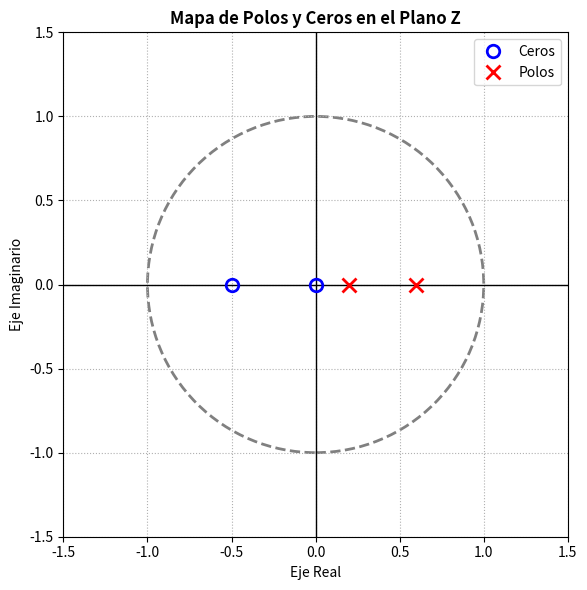
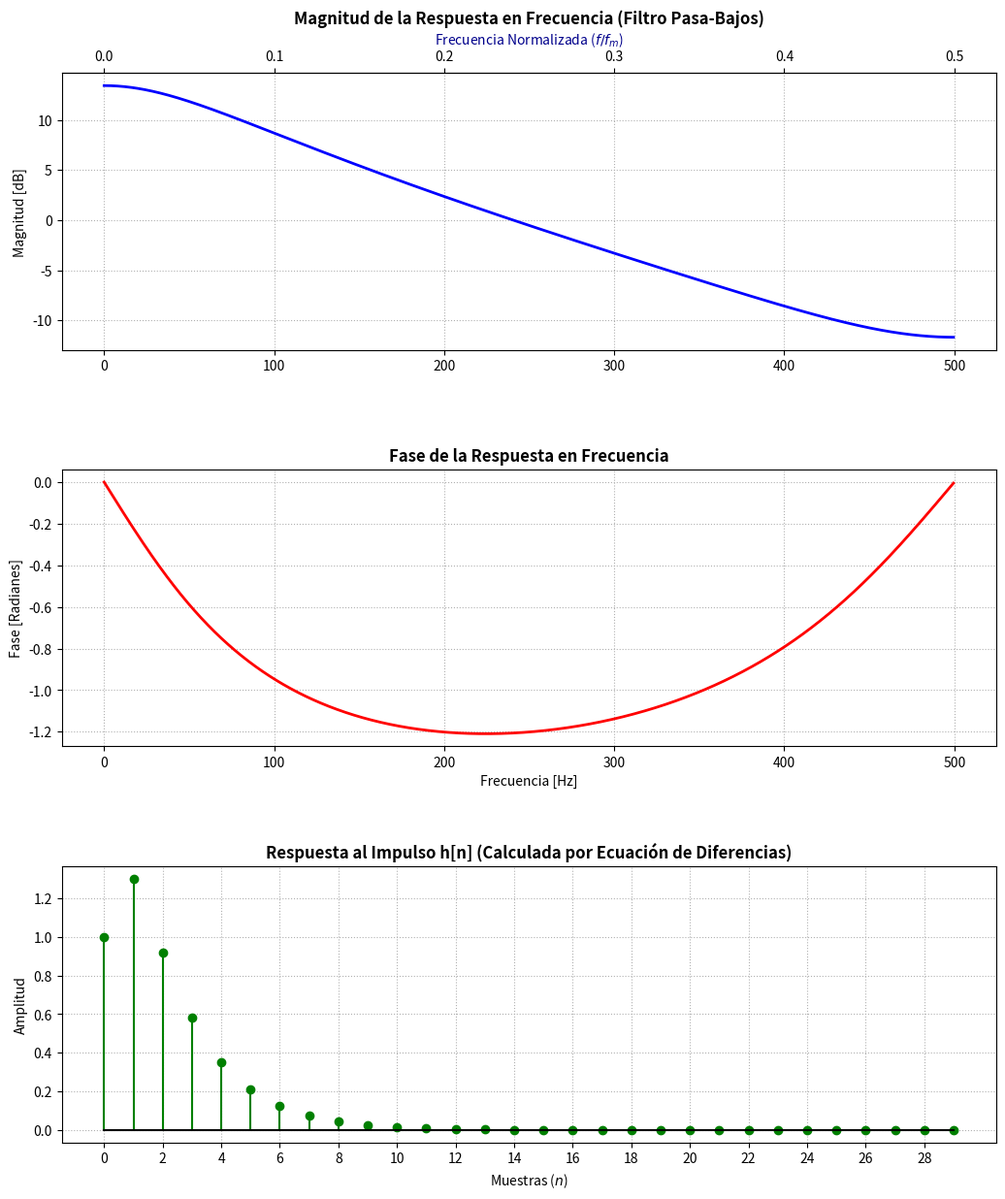
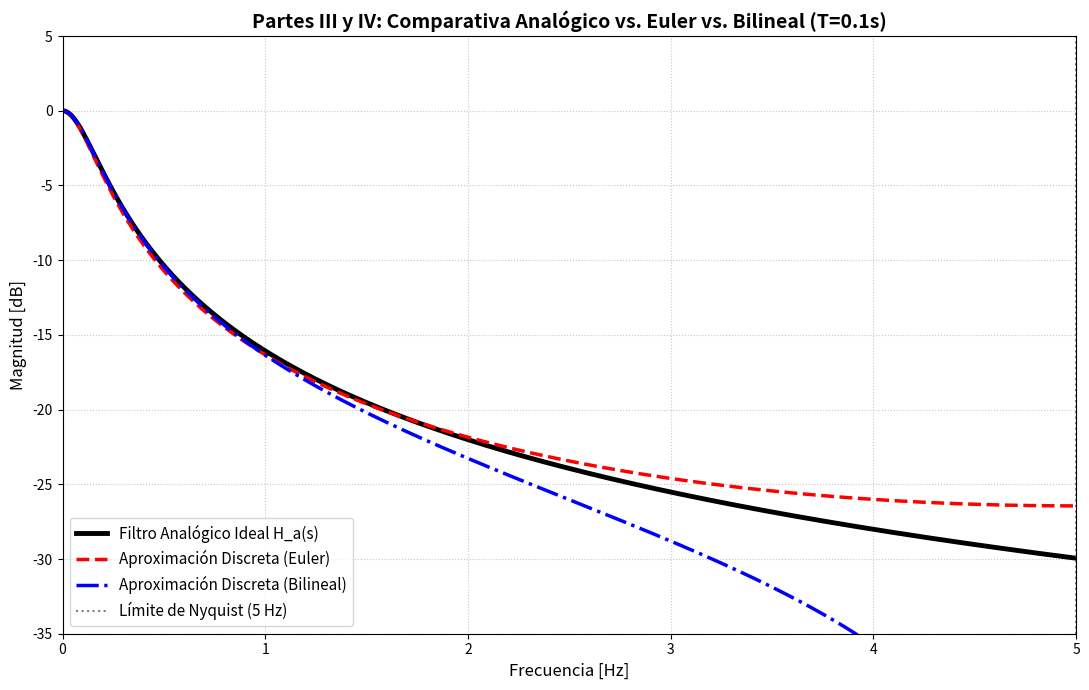

These charts were generated, in order, by the following Python code:
import numpy as np
import matplotlib.pyplot as plt

def to_dB(magnitud):
    return 20 * np.log10(np.abs(magnitud) + 1e-12)

def main():
    
    #PARTE 1

    #  coeficientes de H(z) = (1*z^2 + 0.5*z + 0) / (1*z^2 - 0.8*z + 0.12)
    coef_numerador = [1, 0.5, 0]
    coef_denominador = [1, -0.8, 0.12]

    # raices
    ceros = np.roots(coef_numerador)
    polos = np.roots(coef_denominador)

    print("Ceros calculados por Python:", ceros)
    print("Polos calculados por Python:", polos)

    # gráfica del Plano Z
    fig, ax = plt.subplots(figsize=(6, 6))
    
    # Dibujamos el Círculo Unitario (límite de estabilidad)
    circulo = plt.Circle((0, 0), 1, color='gray', fill=False, linestyle='--', lw=2)
    ax.add_artist(circulo)
    
    # Ejes coordenados que cruzan por el (0,0)
    ax.axhline(0, color='black', lw=1)
    ax.axvline(0, color='black', lw=1)
    
    # Graficamos Ceros (círculos azules) y Polos (cruces rojas)
    ax.plot(np.real(ceros), np.imag(ceros), 'bo', markersize=9, fillstyle='none', mew=2, label='Ceros')
    ax.plot(np.real(polos), np.imag(polos), 'rx', markersize=10, mew=2, label='Polos')
    
    # Detalles estéticos para el informe
    ax.set_title('Mapa de Polos y Ceros en el Plano Z', fontweight='bold')
    ax.set_xlabel('Eje Real')
    ax.set_ylabel('Eje Imaginario')
    
    # Acotamos los ejes para que el círculo se vea bien redondo
    ax.set_xlim(-1.5, 1.5)
    ax.set_ylim(-1.5, 1.5)
    ax.set_aspect('equal') # Fuerza a que la escala X e Y sean idénticas
    ax.grid(True, linestyle=':')
    ax.legend(loc='upper right')

    plt.tight_layout()
    plt.show()
    
    #PARTE 2
    fm = 1000.0  
    T = 1.0 / fm
    
   #respuesta en frecuencia
    frec_hz = np.linspace(0, fm/2, 1000, endpoint=False)
    
    # Evaluamos en el círculo unitario: z = e^(j*w)
    z = np.exp(1j * 2 * np.pi * frec_hz * T)
    
    # Función de transferencia H(z)
    H_z = (z**2 + 0.5*z) / (z**2 - 0.8*z + 0.12)
    
    magnitud_db = to_dB(H_z)
    fase_rad = np.angle(H_z)

    # respuesta al impulso
    N_muestras = 30
    n_vector = np.arange(N_muestras)
    
    # Entrada x[n]: Impulso en cero
    x = np.zeros(N_muestras)
    x[0] = 1.0
    
    # Salida h[n] (y[n] cuando la entrada es un impulso)
    h_n = np.zeros(N_muestras)
    
    for n in range(N_muestras):
        x_n = x[n]
        x_n1 = x[n-1] if n-1 >= 0 else 0.0
        
        y_n1 = h_n[n-1] if n-1 >= 0 else 0.0
        y_n2 = h_n[n-2] if n-2 >= 0 else 0.0
        
        h_n[n] = x_n + 0.5 * x_n1 + 0.8 * y_n1 - 0.12 * y_n2

    fig, (ax1, ax2, ax3) = plt.subplots(3, 1, figsize=(11, 13))

    # --- Gráfico A: Magnitud ---
    ax1.plot(frec_hz, magnitud_db, 'b-', lw=2)
    ax1.set_title('Magnitud de la Respuesta en Frecuencia (Filtro Pasa-Bajos)', fontweight='bold', fontsize=12)
    ax1.set_ylabel('Magnitud [dB]')
    ax1.grid(True, linestyle=':')
    
    # Doble eje X (Hz arriba, Normalizada abajo)
    ax1_norm = ax1.secondary_xaxis('top', functions=(lambda x: x/fm, lambda x: x*fm))
    ax1_norm.set_xlabel('Frecuencia Normalizada ($f/f_m$)', color='darkblue')

    # --- Gráfico B: Fase ---
    ax2.plot(frec_hz, fase_rad, 'r-', lw=2)
    ax2.set_title('Fase de la Respuesta en Frecuencia', fontweight='bold', fontsize=12)
    ax2.set_xlabel('Frecuencia [Hz]')
    ax2.set_ylabel('Fase [Radianes]')
    ax2.grid(True, linestyle=':')

    # --- Gráfico C: Impulso ---
    ax3.stem(n_vector, h_n, linefmt='g-', markerfmt='go', basefmt='k-')
    ax3.set_title('Respuesta al Impulso h[n] (Calculada por Ecuación de Diferencias)', fontweight='bold', fontsize=12)
    ax3.set_xlabel('Muestras ($n$)')
    ax3.set_ylabel('Amplitud')
    ax3.set_xticks(np.arange(0, N_muestras, 2))
    ax3.grid(True, linestyle=':')

    # Ajuste de espacios para que no se superpongan los ejes con los títulos
    plt.tight_layout(pad=3.0, h_pad=4.0)
    plt.show()

    #PARTE 3 y PARTE 4
    # Parámetros del sistema
    T = 0.1
    fm = 1 / T          # 10 Hz
    f_nyquist = fm / 2  # 5 Hz
    
    # Eje de frecuencias para evaluar
    frec_hz = np.linspace(0.0, f_nyquist, 1000)
    
    # EVALUACIÓN DEL SISTEMA ANALÓGICO H_a(s)
    w_analogica = 2 * np.pi * frec_hz
    s = 1j * w_analogica
    H_analogico = 1 / (s + 1)
    
    # EVALUACIÓN DE SISTEMAS DISCRETOS H(z)
    # Evaluamos en el círculo unitario z = e^(j * w * T)
    z = np.exp(1j * 2 * np.pi * frec_hz * T)
    
    # La ecuación de Euler Atrasado (Parte III)
    H_euler = 1 / (11 - 10 * z**-1)
    
    # La ecuación Bilineal (Parte IV)
    H_bilineal = (1 + z**-1) / (21 - 19 * z**-1)
    
    #GRAFICA
    fig, ax = plt.subplots(figsize=(11, 7))
    
    # Graficamos las tres magnitudes en dB
    ax.plot(frec_hz, to_dB(H_analogico), 'k-', linewidth=3.5, label='Filtro Analógico Ideal H_a(s)')
    ax.plot(frec_hz, to_dB(H_euler), 'r--', linewidth=2.5, label='Aproximación Discreta (Euler)')
    ax.plot(frec_hz, to_dB(H_bilineal), 'b-.', linewidth=2.5, label='Aproximación Discreta (Bilineal)')
    
    ax.set_title(f'Partes III y IV: Comparativa Analógico vs. Euler vs. Bilineal (T={T}s)', fontweight='bold', fontsize=14)
    ax.set_xlabel('Frecuencia [Hz]', fontsize=12)
    ax.set_ylabel('Magnitud [dB]', fontsize=12)
    
    # Límites lógicos (vamos desde 0 hasta la frecuencia de Nyquist)
    ax.set_xlim(0, f_nyquist)
    ax.set_ylim(-35, 5) # Ampliamos un poco el piso para ver bien las caídas
    
    # Marcamos la frecuencia de Nyquist con una línea punteada
    ax.axvline(f_nyquist, color='gray', linestyle=':', label='Límite de Nyquist (5 Hz)')
    
    ax.grid(True, linestyle=':', alpha=0.7)
    ax.legend(loc='lower left', fontsize=11)
    
    plt.tight_layout()
    plt.show()

if __name__ == "__main__":
    main()
